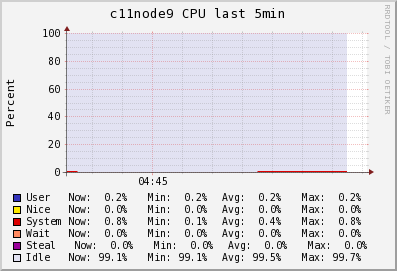

The table this chart was drawn from, first rows:
Timestamp, User\g, Nice\g, System\g, Wait\g, Steal\g, Idle\g
2014-05-30T04:43:45-04:00, 0.2, 0, 0.5, 0, 0, 99.3
2014-05-30T04:44:00-04:00, 0.2, 0, 0.26, 0, 0, 99.54
2014-05-30T04:44:15-04:00, 0.2, 0, 0.1, 0, 0, 99.7
2014-05-30T04:44:30-04:00, 0.2, 0, 0.1, 0, 0, 99.7
2014-05-30T04:44:45-04:00, 0.2, 0, 0.1, 0, 0, 99.7
2014-05-30T04:45:00-04:00, 0.2, 0, 0.1, 0, 0, 99.7
2014-05-30T04:45:15-04:00, 0.2, 0, 0.1, 0, 0, 99.7
2014-05-30T04:45:30-04:00, 0.2, 0, 0.1733, 0, 0, 99.7
2014-05-30T04:45:45-04:00, 0.2, 0, 0.2, 0, 0, 99.7
2014-05-30T04:46:00-04:00, 0.2, 0, 0.2, 0, 0, 99.7
2014-05-30T04:46:15-04:00, 0.2, 0, 0.2, 0, 0, 99.7
2014-05-30T04:46:30-04:00, 0.2, 0, 0.2, 0, 0, 99.7
2014-05-30T04:46:45-04:00, 0.2, 0, 0.2, 0, 0, 99.7
2014-05-30T04:47:00-04:00, 0.2, 0, 0.6, 0, 0, 99.3
2014-05-30T04:47:15-04:00, 0.2, 0, 0.8, 0, 0, 99.1
2014-05-30T04:47:30-04:00, 0.2, 0, 0.8, 0, 0, 99.1
2014-05-30T04:47:45-04:00, 0.2, 0, 0.8, 0, 0, 99.1
2014-05-30T04:48:00-04:00, 0.2, 0, 0.8, 0, 0, 99.1
2014-05-30T04:48:15-04:00, 0.2, 0, 0.8, 0, 0, 99.1
2014-05-30T04:48:30-04:00, NaN, NaN, NaN, NaN, NaN, NaN
